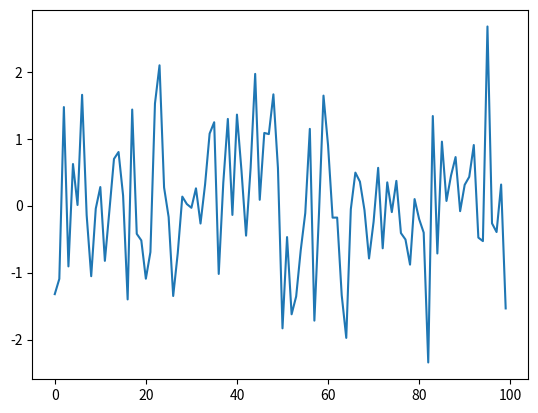

Recreate this plot in Python.
import numpy as np
import matplotlib.pyplot as plt

rng = np.random.default_rng()
ϵ_values = rng.standard_normal(100)
plt.plot(ϵ_values)
plt.show()
